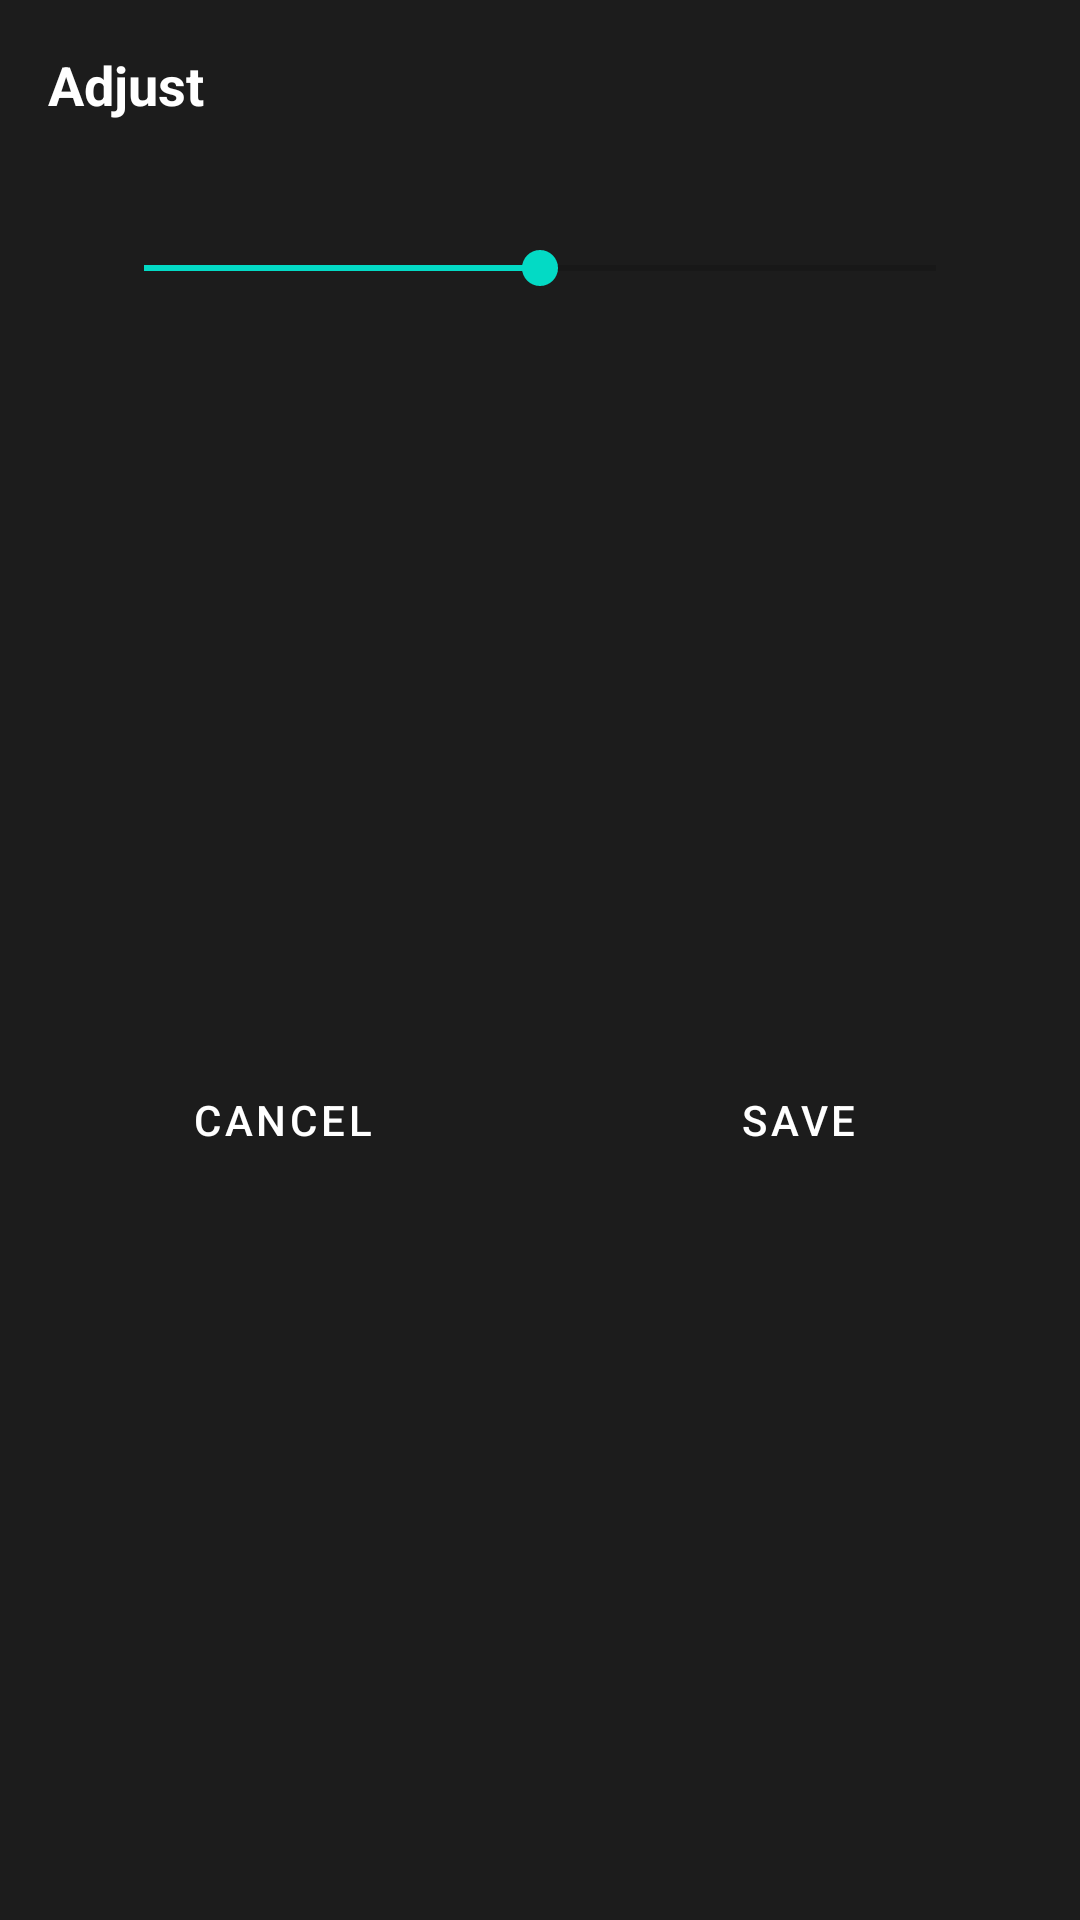

Write the Android layout XML for this screen, with the resource values it uses.
<!-- AndroidManifest.xml: application theme Theme.Gallery -->
<!-- res/layout/layout_adjust_panel.xml -->
<?xml version="1.0" encoding="utf-8"?>
<androidx.constraintlayout.widget.ConstraintLayout xmlns:android="http://schemas.android.com/apk/res/android"
    xmlns:app="http://schemas.android.com/apk/res-auto"
    xmlns:tools="http://schemas.android.com/tools"
    android:layout_width="match_parent"
    android:layout_height="wrap_content"
    android:background="#1C1C1C"
    android:paddingTop="16dp">

    <TextView
        android:id="@+id/adjust_title"
        android:layout_width="wrap_content"
        android:layout_height="wrap_content"
        android:layout_marginStart="16dp"
        android:text="Adjust"
        android:textColor="@android:color/white"
        android:textSize="18sp"
        android:textStyle="bold"
        app:layout_constraintStart_toStartOf="parent"
        app:layout_constraintTop_toTopOf="parent" />

    <androidx.recyclerview.widget.RecyclerView
        android:id="@+id/adjustments_recycler_view"
        android:layout_width="0dp"
        android:layout_height="wrap_content"
        android:layout_marginTop="16dp"
        android:clipToPadding="false"
        android:orientation="horizontal"
        app:layout_constraintEnd_toEndOf="parent"
        app:layout_constraintStart_toStartOf="parent"
        app:layout_constraintTop_toBottomOf="@id/adjust_title"
        tools:itemCount="7"
        tools:listitem="@layout/item_adjustment_tool" />

    <TextView
        android:id="@+id/slider_value_text"
        android:layout_width="wrap_content"
        android:layout_height="wrap_content"
        android:textColor="@color/teal_200"
        android:textSize="14sp"
        android:textStyle="bold"
        app:layout_constraintBottom_toTopOf="@id/adjustment_seekbar"
        app:layout_constraintStart_toStartOf="@id/adjustment_seekbar"
        tools:text="+15" />

    <SeekBar
        android:id="@+id/adjustment_seekbar"
        android:layout_width="0dp"
        android:layout_height="wrap_content"
        android:layout_marginStart="32dp"
        android:layout_marginTop="24dp"
        android:layout_marginEnd="32dp"
        android:max="200"
        android:progress="100"
        app:layout_constraintEnd_toEndOf="parent"
        app:layout_constraintStart_toStartOf="parent"
        app:layout_constraintTop_toBottomOf="@id/adjustments_recycler_view" />

    <LinearLayout
        android:id="@+id/save_cancel_buttons_adjust"
        android:layout_width="0dp"
        android:layout_height="wrap_content"
        android:orientation="horizontal"
        android:paddingStart="16dp"
        android:paddingTop="24dp"
        android:paddingEnd="16dp"
        android:paddingBottom="16dp"
        app:layout_constraintTop_toBottomOf="@id/adjustment_seekbar"
        app:layout_constraintBottom_toBottomOf="parent"
        app:layout_constraintStart_toStartOf="parent"
        app:layout_constraintEnd_toEndOf="parent">

        <Button
            android:id="@+id/btnCancelAdjust"
            style="@style/Widget.MaterialComponents.Button.TextButton"
            android:layout_width="0dp"
            android:layout_height="wrap_content"
            android:layout_marginEnd="8dp"
            android:layout_weight="1"
            android:text="CANCEL"
            android:textColor="@android:color/white" />

        <Button
            android:id="@+id/btnSaveAdjust"
            style="@style/Widget.MaterialComponents.Button"
            android:layout_width="0dp"
            android:layout_height="wrap_content"
            android:layout_marginStart="8dp"
            android:layout_weight="1"
            android:text="SAVE" />
    </LinearLayout>

</androidx.constraintlayout.widget.ConstraintLayout>
<!-- res/layout/item_adjustment_tool.xml (included above) -->
<?xml version="1.0" encoding="utf-8"?>
<LinearLayout xmlns:android="http://schemas.android.com/apk/res/android"
    xmlns:tools="http://schemas.android.com/tools"
    android:layout_width="72dp"
    android:layout_height="wrap_content"
    android:gravity="center"
    android:orientation="vertical"
    android:paddingTop="8dp"
    android:paddingBottom="8dp">

    <FrameLayout
        android:id="@+id/adjustment_bg"
        android:layout_width="48dp"
        android:layout_height="48dp">

        <ImageView
            android:id="@+id/adjustment_icon"
            android:layout_width="28dp"
            android:layout_height="28dp"
            android:layout_gravity="center"
            tools:src="@drawable/ic_brightness" />
    </FrameLayout>

    <TextView
        android:id="@+id/adjustment_name"
        android:layout_width="wrap_content"
        android:layout_height="wrap_content"
        android:layout_marginTop="4dp"
        android:textColor="@android:color/white"
        android:textSize="12sp"
        tools:text="Brightness" />
</LinearLayout>
<!-- resources referenced by this layout -->
<resources>
  <color name="teal_200">#FF03DAC5</color>
  <!-- drawable ic_brightness (drawable) -->
  <vector xmlns:android="http://schemas.android.com/apk/res/android"
      android:width="24dp"
      android:height="24dp"
      android:viewportWidth="24.0"
      android:viewportHeight="24.0"
      android:tint="?attr/colorControlNormal">
      
      <path
          android:fillColor="@android:color/white"
          android:pathData="M6.76,4.84L4.96,3.05L3.55,4.46L5.34,6.25L6.76,4.84zM4,10.5H1v2h3v-2zM13,0.55h-2V3.5h2V0.55zM20.45,4.46L19.04,3.05L17.25,4.84L18.66,6.25L20.45,4.46zM17.24,19.16L19.03,20.95L20.44,19.54L18.65,17.75L17.24,19.16zM20,10.5v2h3v-2h-3zM12,5.5c-3.31,0 -6,2.69 -6,6s2.69,6 6,6 6,-2.69 6,-6 -2.69,-6 -6,-6zM11,21.45h2V18.5h-2v2.95zM3.55,19.54L4.96,20.95L6.75,19.16L5.34,17.75L3.55,19.54z"/>
  </vector>
  <style name="Theme.Gallery" parent="Theme.MaterialComponents.DayNight.DarkActionBar">
          <item name="colorPrimary">@color/purple_500</item>
          <item name="colorPrimaryVariant">@color/purple_700</item>
          <item name="colorOnPrimary">@color/white</item>
          <item name="colorSecondary">@color/teal_200</item>
          <item name="colorSecondaryVariant">@color/teal_700</item>
          <item name="colorOnSecondary">@color/black</item>
          <item name="android:statusBarColor">?attr/colorPrimaryVariant</item>
      </style>
  <color name="purple_500">#FF6200EE</color>
  <color name="purple_700">#FF3700B3</color>
  <color name="white">#FFFFFFFF</color>
  <color name="teal_700">#FF018786</color>
  <color name="black">#FF000000</color>
</resources>
